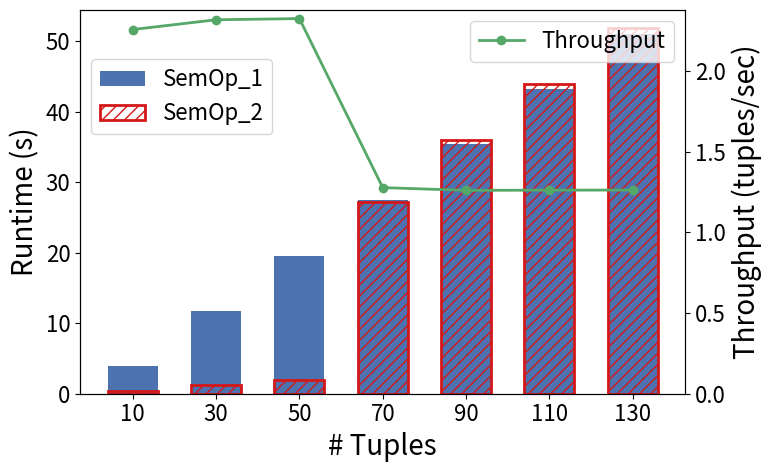

Python code for this plot:
import matplotlib.pyplot as plt
import numpy as np
plt.rcParams.update({
    "font.size": 16,
    "axes.labelsize": 20,
    "axes.titlesize": 20,
    "xtick.labelsize": 16,
    "ytick.labelsize": 16,
    "legend.fontsize": 16
})
tuples = [10, 30, 50, 70, 90, 110, 130]

sem_map = [3.9900, 11.7673, 19.5892, 27.4974, 35.3807, 43.2082, 51.0603]#, 58.9298]
sem_filter = [0.4371, 1.1674, 1.9009, 27.2613, 35.9739, 43.9193, 51.8613]#, 59.8752]

throughput = [
    2.258795574534202,
    2.3193465895257037,
    2.326647363773924,
    1.278336734622079,
    1.2613073596701336,
    1.262517914084326,
    1.263097817071652,
]
 #   1.262573331069125,
#]

x = np.arange(len(tuples))

fig, ax1 = plt.subplots(figsize=(8,5))

# sem_map: solid bar
ax1.bar(
    x,
    sem_map,
    width=0.6,
    color="#4C72B0",
    label="SemOp_1"
)

# sem_filter: transparent + hatch
ax1.bar(
    x,
    sem_filter,
    width=0.6,
    color="none",
    edgecolor="#D41717",
    hatch="///",
    linewidth=2,
    label="SemOp_2"
)

ax1.set_xlabel("# Tuples")
ax1.set_ylabel("Runtime (s)")
ax1.set_xticks(x)
ax1.set_xticklabels(tuples)

# throughput line
ax2 = ax1.twinx()
ax2.plot(
    x,
    throughput,
    color="#55A868",
    marker="o",
    linewidth=2,
    label="Throughput"
)

ax2.set_ylabel("Throughput (tuples/sec)")
ax2.set_ylim(bottom=0)

# move runtime legend slightly lower
ax1.legend(loc="upper left", bbox_to_anchor=(0, 0.9))
ax2.legend(loc="upper right")

plt.tight_layout()
plt.savefig("motivation.pdf", dpi=300)
plt.show()
